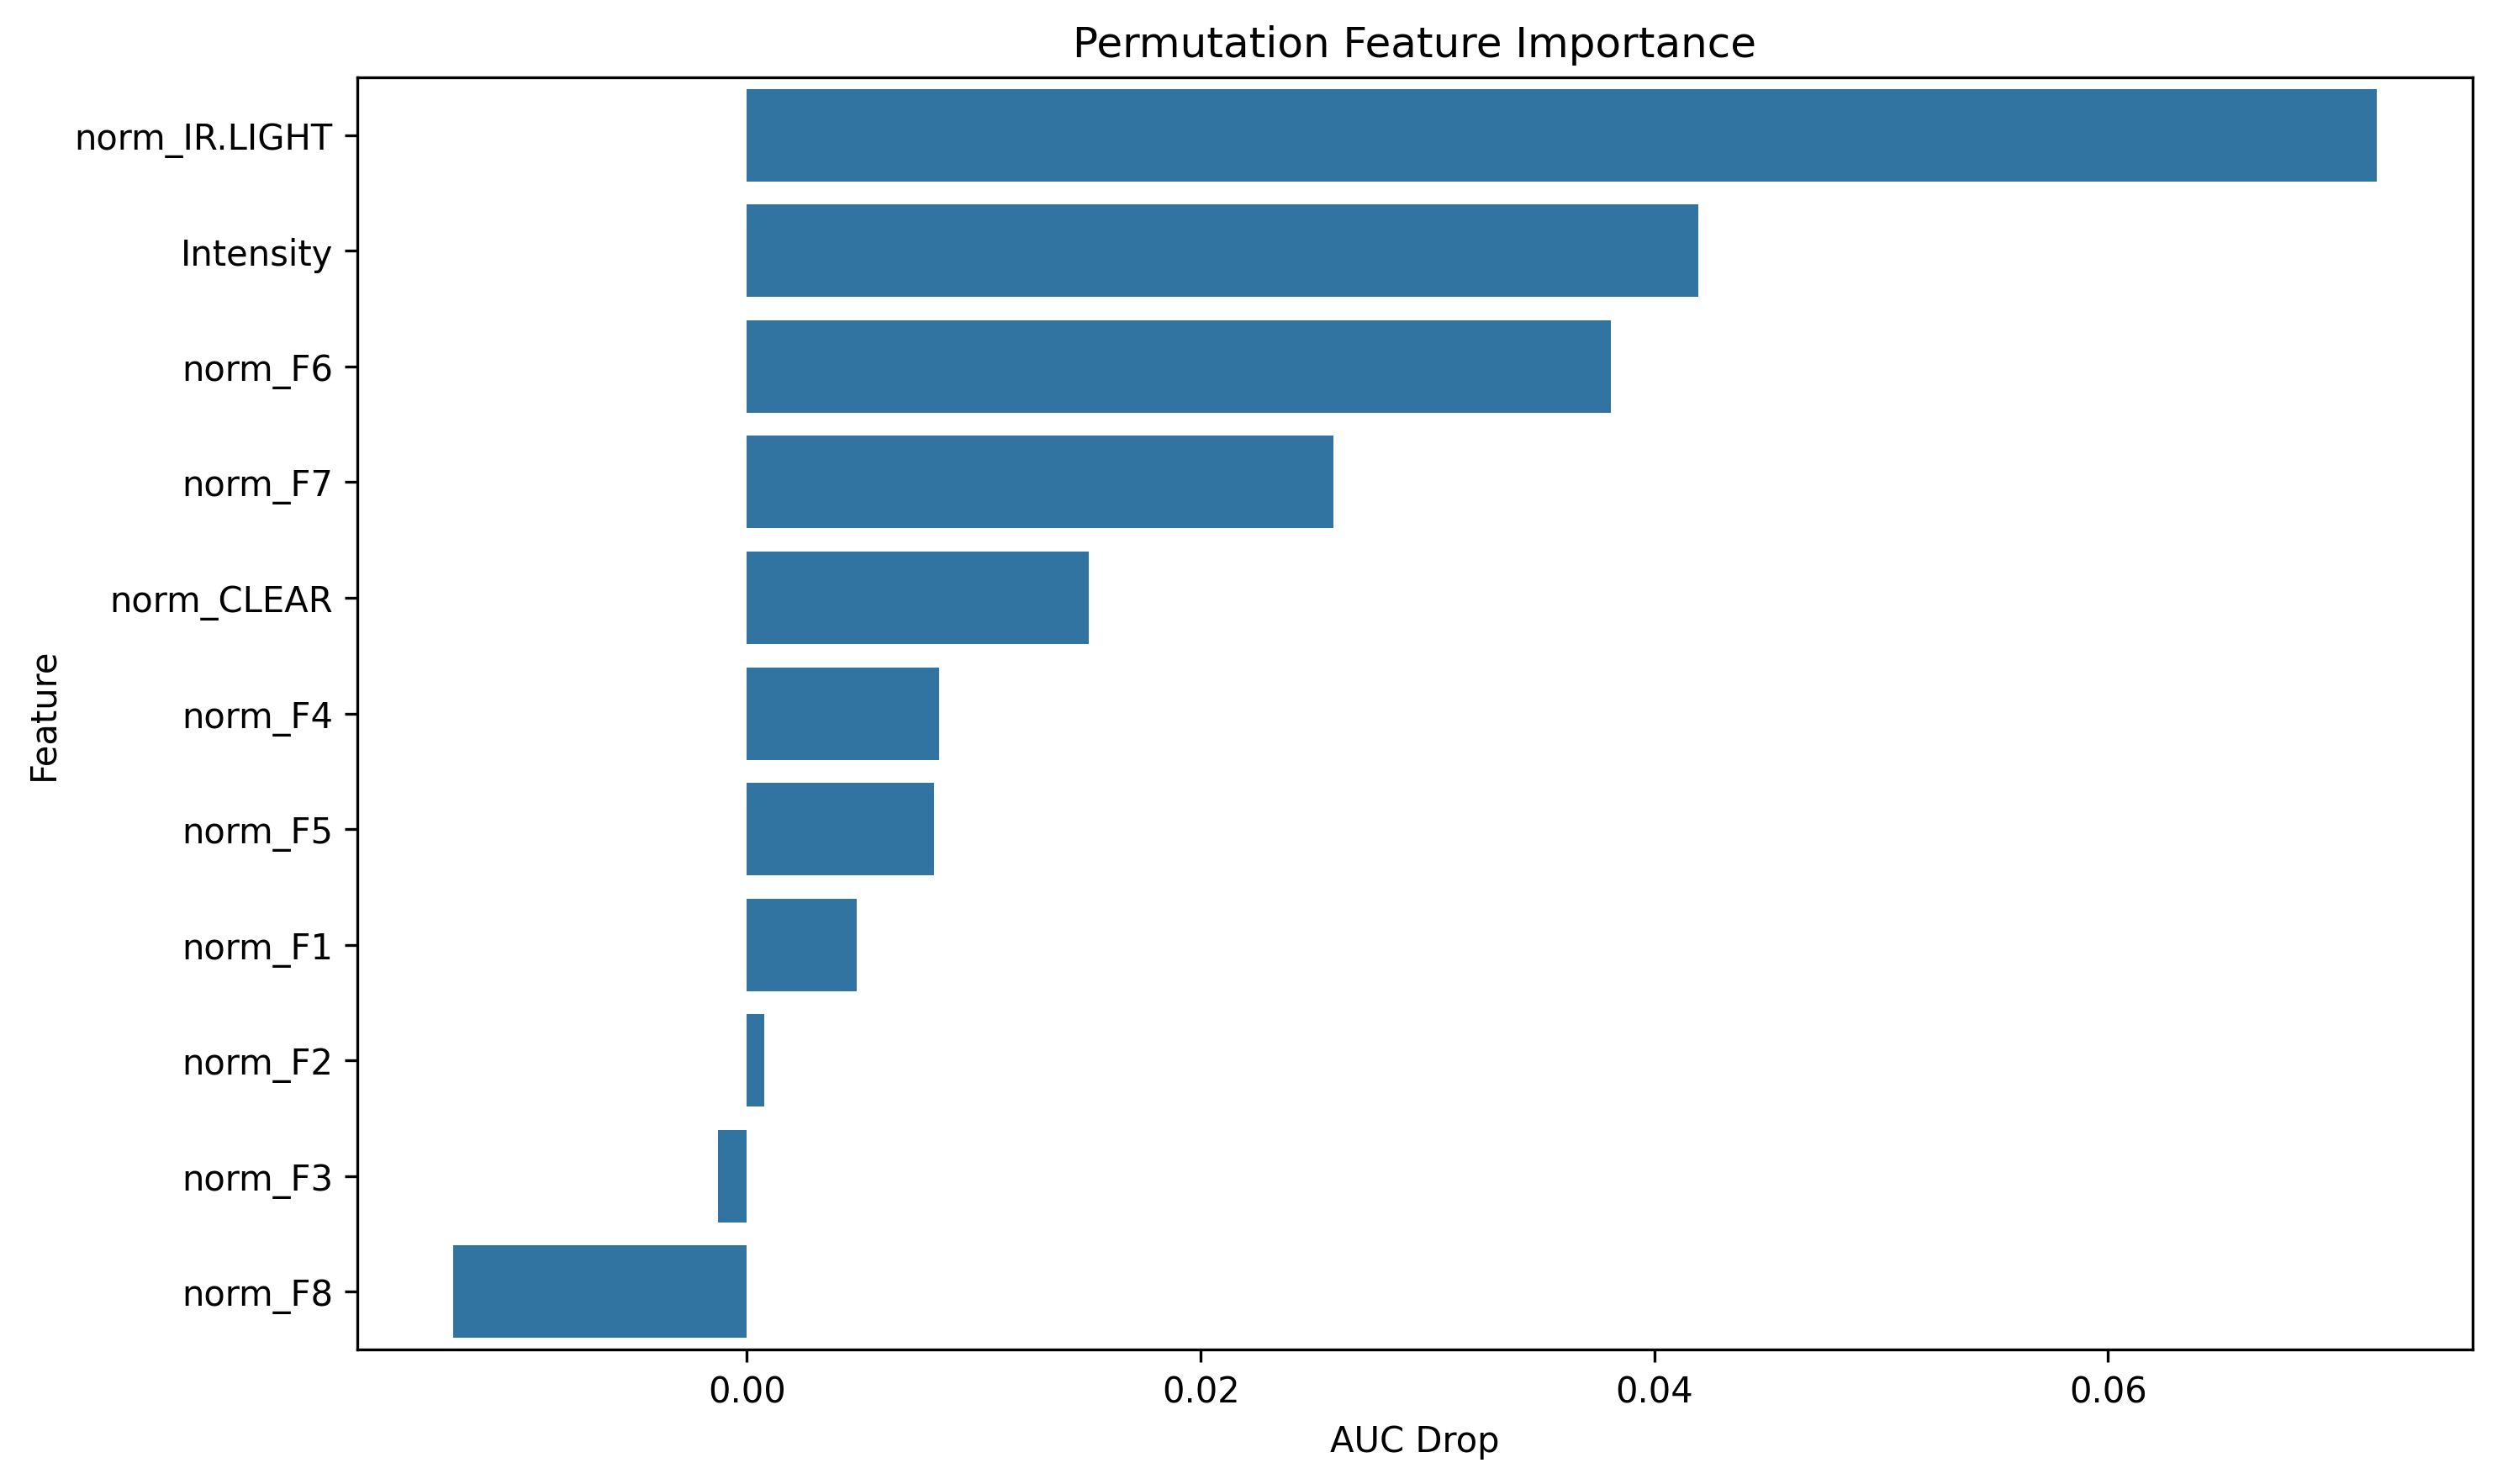

The file beside this chart, header and first rows:
feature, importance
norm_IR.LIGHT, 0.07182
Intensity, 0.04195
norm_F6, 0.03807
norm_F7, 0.02584
norm_CLEAR, 0.01507
norm_F4, 0.00847
norm_F5, 0.008241
norm_F1, 0.004826
norm_F2, 0.000777
norm_F3, -0.00128
norm_F8, -0.01294
